Run: headless pygame with SDL's dummy video driver; simulated clock (each Clock.tick advances the game by its frame time, no real sleeping); random seed 0; keys injected as events and as key.get_pressed() state; mouse plan: one left click at the window centre at the start of phase 2, then a move to the lower-right quarter at the start of phase 3.
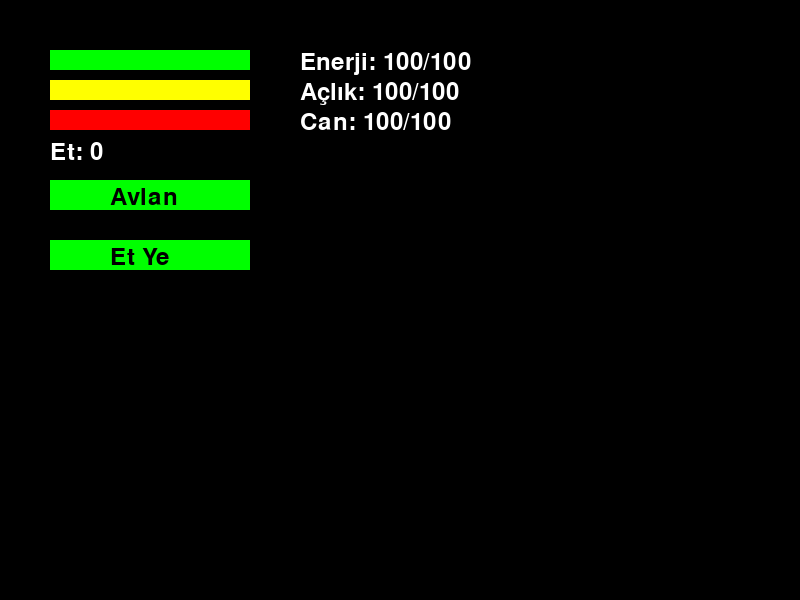
Frame 1 of 4 · flips 1–60 · no input
Frame 2 of 4 · flips 61–180 · clicked the window centre · tapped SPACE, RETURN · held RIGHT (→), D · screen unchanged from frame 1, image omitted
Frame 3 of 4 · flips 181–300 · moved the mouse to the lower-right quarter · held DOWN (↓), S · screen unchanged from frame 2, image omitted
Frame 4 of 4 · flips 301–420 · held LEFT (←), A, UP (↑), W · screen unchanged from frame 3, image omitted

The pygame program that drew these frames:

import pygame
import random
import time

# Pygame başlat
pygame.init()

# Ekran ayarları
SCREEN_WIDTH = 800
SCREEN_HEIGHT = 600
screen = pygame.display.set_mode((SCREEN_WIDTH, SCREEN_HEIGHT))
pygame.display.set_caption("Dinozor Oyunu")

# Renkler
WHITE = (255, 255, 255)
RED = (255, 0, 0)
GREEN = (0, 255, 0)
BLACK = (0, 0, 0)

# FPS
clock = pygame.time.Clock()

# Oyuncu özellikleri
energy = 100
hunger = 100
health = 100
meat = 0
last_attack_time = time.time()

# Font ayarları
font = pygame.font.Font(None, 36)

# Dinozor bilgileri
player_dino = {"name": "Dracorex Hogwartsia", "strength": 70, "size": 3}
enemies = [
    {"name": "Zby", "strength": 50, "size": 2},
    {"name": "Raptorex", "strength": 40, "size": 1},
    {"name": "Psittacosaurus", "strength": 30, "size": 1},
    {"name": "Incisivosaurus", "strength": 20, "size": 1},
    {"name": "Pelecanimimus", "strength": 25, "size": 1},
]

# Bar çizim fonksiyonu
def draw_bar(x, y, value, color):
    pygame.draw.rect(screen, WHITE, (x, y, 200, 20))  # Arka plan bar
    pygame.draw.rect(screen, color, (x, y, 2 * value, 20))  # Doluluk oranı

# Ana oyun döngüsü
running = True
on_hunt_screen = False

while running:
    screen.fill(BLACK)

    # Etiketler
    energy_text = font.render(f"Enerji: {energy}/100", True, WHITE)
    hunger_text = font.render(f"Açlık: {hunger}/100", True, WHITE)
    health_text = font.render(f"Can: {health}/100", True, WHITE)
    meat_text = font.render(f"Et: {meat}", True, WHITE)

    # Barları çiz
    draw_bar(50, 50, energy, GREEN)
    draw_bar(50, 80, hunger, (255, 255, 0))
    draw_bar(50, 110, health, RED)

    # Etiketleri ekrana yazdır
    screen.blit(energy_text, (300, 50))
    screen.blit(hunger_text, (300, 80))
    screen.blit(health_text, (300, 110))
    screen.blit(meat_text, (50, 140))

    # Rastgele dinozor saldırı kontrolü
    if time.time() - last_attack_time > 240:  # 4 dakika
        energy -= 15
        health -= 10
        if energy < 0:
            energy = 0
        if health < 0:
            health = 0
        last_attack_time = time.time()
        print("Bir dinozor saldırısı oldu!")

    # Avlanma ekranı
    if on_hunt_screen:
        enemy_y = 200
        for enemy in enemies:
            enemy_text = font.render(enemy["name"], True, WHITE)
            screen.blit(enemy_text, (50, enemy_y))
            enemy_y += 50

    # Olayları kontrol et
    for event in pygame.event.get():
        if event.type == pygame.QUIT:
            running = False
        elif event.type == pygame.MOUSEBUTTONDOWN:
            x, y = event.pos
            if on_hunt_screen:
                # Avlanma ekranındaki dinozorlar
                enemy_index = (y - 200) // 50
                if 0 <= enemy_index < len(enemies):
                    enemy = enemies[enemy_index]
                    print(f"{enemy['name']} ile savaşıyorsunuz!")
                    energy -= enemy["strength"] // 2
                    hunger -= enemy["size"] * 10
                    meat += enemy["size"]
                    if energy < 0:
                        energy = 0
                    if hunger < 0:
                        hunger = 0
                    on_hunt_screen = False
            else:
                # Ana ekran işlemleri
                if 50 < x < 250 and 180 < y < 210:  # "Avlan" düğmesi
                    on_hunt_screen = True
                elif 50 < x < 250 and 240 < y < 270:  # "Et Ye" düğmesi
                    if meat >= 5:
                        meat -= 5
                        health += 2
                        if health > 100:
                            health = 100
                    if meat > 0:
                        energy += meat * 10
                        meat = 0
                        if energy > 100:
                            energy = 100

    # Düğmeleri çiz
    if not on_hunt_screen:
        pygame.draw.rect(screen, GREEN, (50, 180, 200, 30))  # Avlan düğmesi
        pygame.draw.rect(screen, GREEN, (50, 240, 200, 30))  # Et ye düğmesi

        hunt_text = font.render("Avlan", True, BLACK)
        eat_text = font.render("Et Ye", True, BLACK)
        screen.blit(hunt_text, (110, 185))
        screen.blit(eat_text, (110, 245))

    pygame.display.flip()
    clock.tick(30)

pygame.quit()
